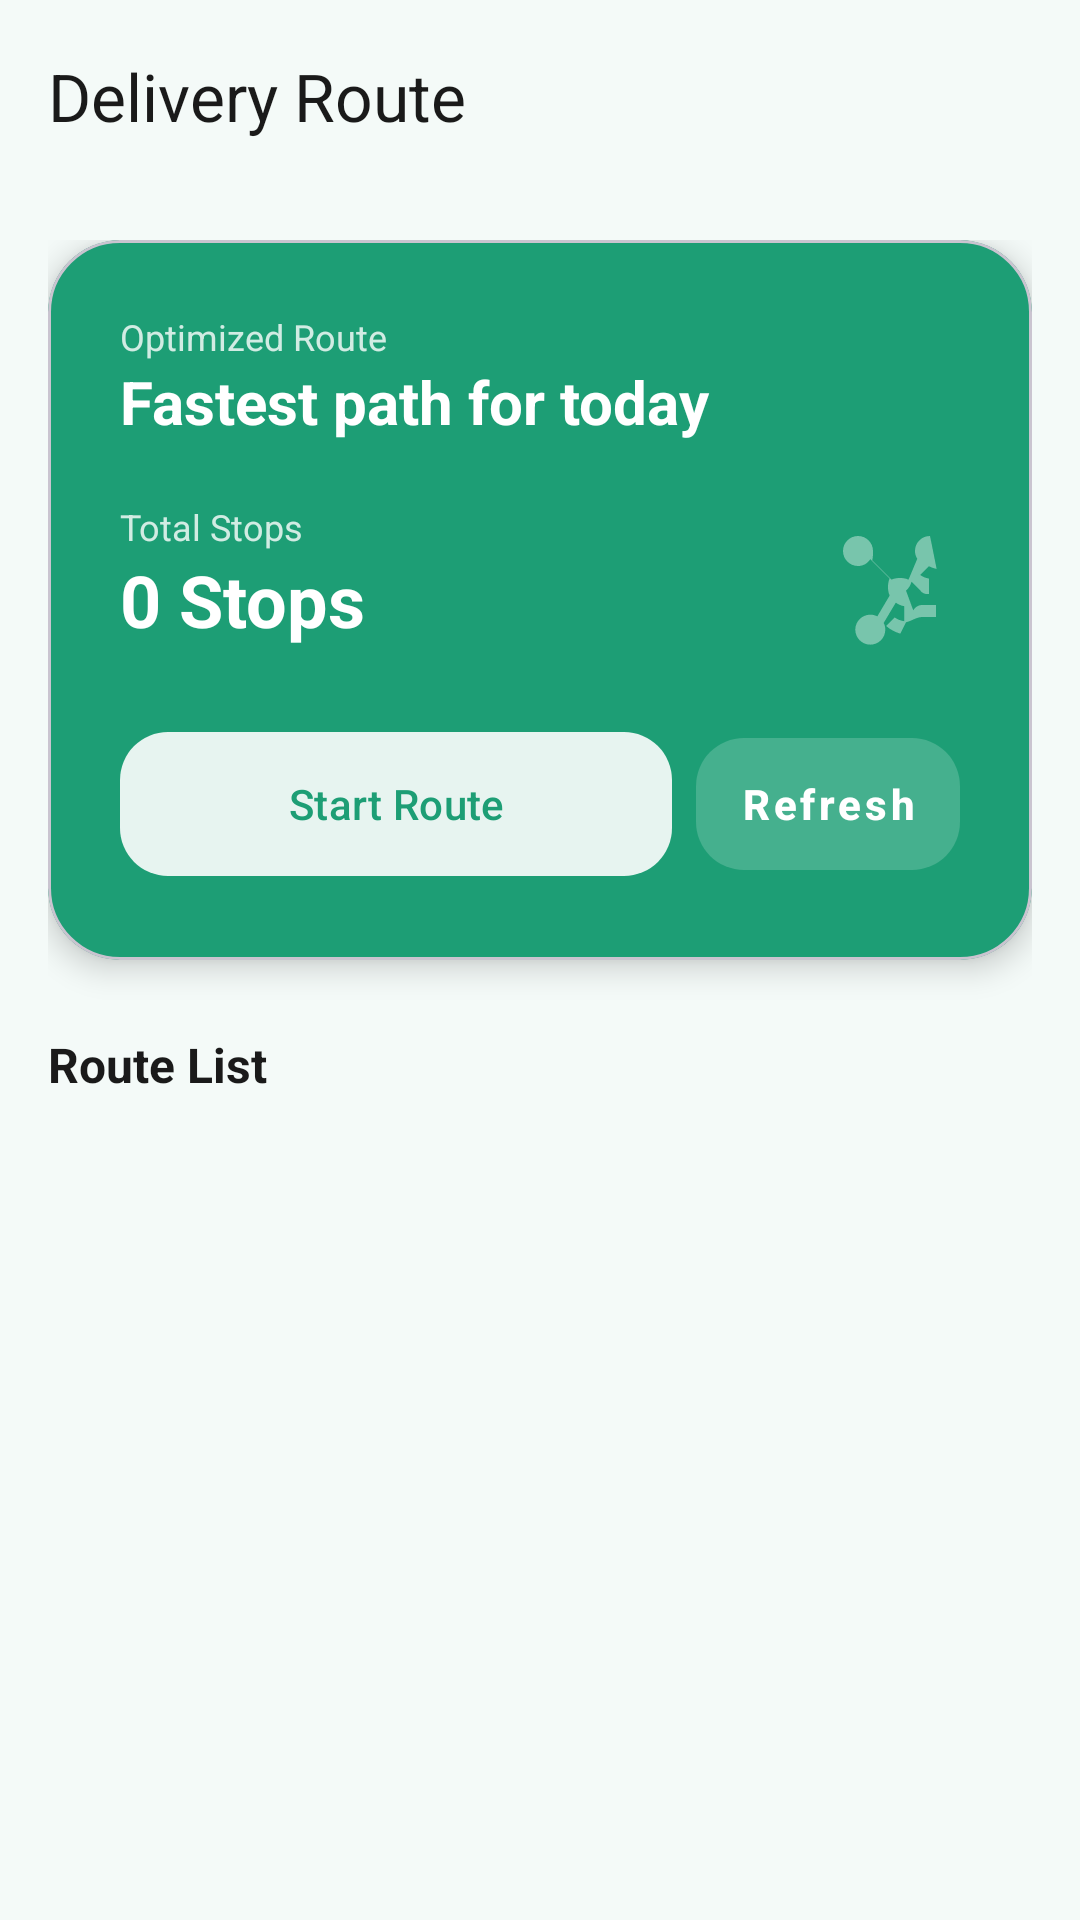

Reconstruct the res/layout file that produces this screen, plus the resources it refers to.
<!-- AndroidManifest.xml: activity theme Theme.DailyServiceApp.NoActionBar -->
<!-- res/layout/activity_delivery_route.xml -->
<?xml version="1.0" encoding="utf-8"?>
<androidx.coordinatorlayout.widget.CoordinatorLayout
    xmlns:android="http://schemas.android.com/apk/res/android"
    xmlns:app="http://schemas.android.com/apk/res-auto"
    xmlns:tools="http://schemas.android.com/tools"
    android:layout_width="match_parent"
    android:layout_height="match_parent"
    android:background="@color/bg_light">

    <com.google.android.material.appbar.AppBarLayout
        android:layout_width="match_parent"
        android:layout_height="wrap_content"
        android:background="@android:color/transparent"
        app:elevation="0dp">

        <com.google.android.material.appbar.MaterialToolbar
            android:id="@+id/toolbar"
            android:layout_width="match_parent"
            android:layout_height="?attr/actionBarSize"
            app:navigationIcon="@drawable/ic_back"
            app:navigationIconTint="@color/text_dark"
            app:title="Delivery Route"
            app:titleTextColor="@color/text_dark" />

    </com.google.android.material.appbar.AppBarLayout>

    <androidx.core.widget.NestedScrollView
        android:layout_width="match_parent"
        android:layout_height="match_parent"
        android:clipToPadding="false"
        android:paddingBottom="32dp"
        app:layout_behavior="@string/appbar_scrolling_view_behavior">

        <LinearLayout
            android:layout_width="match_parent"
            android:layout_height="wrap_content"
            android:orientation="vertical"
            android:padding="16dp">

            
            <com.google.android.material.card.MaterialCardView
                android:layout_width="match_parent"
                android:layout_height="wrap_content"
                android:layout_marginBottom="24dp"
                app:cardBackgroundColor="@color/teal_primary"
                app:cardCornerRadius="24dp"
                app:cardElevation="6dp">

                <LinearLayout
                    android:layout_width="match_parent"
                    android:layout_height="wrap_content"
                    android:orientation="vertical"
                    android:padding="24dp">

                    <TextView
                        android:layout_width="wrap_content"
                        android:layout_height="wrap_content"
                        android:text="Optimized Route"
                        android:textColor="#CCFFFFFF"
                        android:textSize="12sp" />

                    <TextView
                        android:id="@+id/txtSubtitle"
                        android:layout_width="match_parent"
                        android:layout_height="wrap_content"
                        android:text="Fastest path for today"
                        android:textColor="@color/white"
                        android:textSize="20sp"
                        android:textStyle="bold" />

                    <LinearLayout
                        android:layout_width="match_parent"
                        android:layout_height="wrap_content"
                        android:layout_marginTop="20dp"
                        android:gravity="center_vertical"
                        android:orientation="horizontal">

                        <LinearLayout
                            android:layout_width="0dp"
                            android:layout_height="wrap_content"
                            android:layout_weight="1"
                            android:orientation="vertical">

                            <TextView
                                android:layout_width="wrap_content"
                                android:layout_height="wrap_content"
                                android:text="Total Stops"
                                android:textColor="#CCFFFFFF"
                                android:textSize="12sp" />

                            <TextView
                                android:id="@+id/txtStopCount"
                                android:layout_width="wrap_content"
                                android:layout_height="wrap_content"
                                android:text="0 Stops"
                                android:textColor="@color/white"
                                android:textSize="24sp"
                                android:textStyle="bold" />
                        </LinearLayout>

                        <ImageView
                            android:layout_width="48dp"
                            android:layout_height="48dp"
                            android:alpha="0.4"
                            android:src="@drawable/ic_route_path"
                            app:tint="@color/white" />
                    </LinearLayout>

                    <LinearLayout
                        android:layout_width="match_parent"
                        android:layout_height="wrap_content"
                        android:layout_marginTop="24dp"
                        android:orientation="horizontal">

                        <com.google.android.material.button.MaterialButton
                            android:id="@+id/btnOpenFirstStop"
                            android:layout_width="0dp"
                            android:layout_height="56dp"
                            android:layout_marginEnd="8dp"
                            android:layout_weight="1"
                            android:text="Start Route"
                            android:textAllCaps="false"
                            android:textColor="@color/teal_primary"
                            app:backgroundTint="@color/white"
                            app:cornerRadius="16dp"
                            app:icon="@drawable/ic_location_24"
                            app:iconTint="@color/teal_primary" />

                        <com.google.android.material.button.MaterialButton
                            android:id="@+id/btnRefresh"
                            style="@style/Widget.MaterialComponents.Button.TextButton"
                            android:layout_width="wrap_content"
                            android:layout_height="56dp"
                            android:text="Refresh"
                            android:textAllCaps="false"
                            android:textColor="@color/white"
                            android:textStyle="bold"
                            app:backgroundTint="#33FFFFFF"
                            app:cornerRadius="16dp" />
                    </LinearLayout>

                </LinearLayout>
            </com.google.android.material.card.MaterialCardView>

            <TextView
                android:layout_width="wrap_content"
                android:layout_height="wrap_content"
                android:layout_marginBottom="12dp"
                android:text="Route List"
                android:textColor="@color/text_dark"
                android:textSize="16sp"
                android:textStyle="bold" />

            <androidx.recyclerview.widget.RecyclerView
                android:id="@+id/recyclerView"
                android:layout_width="match_parent"
                android:layout_height="wrap_content"
                android:nestedScrollingEnabled="false"
                tools:listitem="@layout/item_delivery_route_stop" />

            
            <LinearLayout
                android:id="@+id/emptyState"
                android:layout_width="match_parent"
                android:layout_height="wrap_content"
                android:gravity="center"
                android:orientation="vertical"
                android:padding="48dp"
                android:visibility="gone">

                <ImageView
                    android:layout_width="80dp"
                    android:layout_height="80dp"
                    android:alpha="0.3"
                    android:src="@drawable/ic_route_path"
                    app:tint="@color/teal_primary" />

                <TextView
                    android:layout_width="wrap_content"
                    android:layout_height="wrap_content"
                    android:layout_marginTop="16dp"
                    android:text="No routes for today"
                    android:textColor="@color/text_dark"
                    android:textSize="16sp"
                    android:textStyle="bold" />

                <TextView
                    android:layout_width="wrap_content"
                    android:layout_height="wrap_content"
                    android:layout_marginTop="8dp"
                    android:gravity="center"
                    android:text="Add some customers with locations to see your route here."
                    android:textColor="@color/text_grey"
                    android:textSize="14sp" />
            </LinearLayout>

            <ProgressBar
                android:id="@+id/progressBar"
                android:layout_width="wrap_content"
                android:layout_height="wrap_content"
                android:layout_gravity="center"
                android:visibility="gone" />

        </LinearLayout>
    </androidx.core.widget.NestedScrollView>

</androidx.coordinatorlayout.widget.CoordinatorLayout>
<!-- res/layout/item_delivery_route_stop.xml (included above) -->
<?xml version="1.0" encoding="utf-8"?>
<com.google.android.material.card.MaterialCardView xmlns:android="http://schemas.android.com/apk/res/android"
    xmlns:app="http://schemas.android.com/apk/res-auto"
    xmlns:tools="http://schemas.android.com/tools"
    android:layout_width="match_parent"
    android:layout_height="wrap_content"
    android:layout_marginHorizontal="4dp"
    android:layout_marginVertical="6dp"
    app:cardBackgroundColor="@color/white"
    app:cardCornerRadius="16dp"
    app:cardElevation="2dp">

    <androidx.constraintlayout.widget.ConstraintLayout
        android:layout_width="match_parent"
        android:layout_height="wrap_content"
        android:padding="16dp">

        <TextView
            android:id="@+id/txtStopNumber"
            android:layout_width="40dp"
            android:layout_height="40dp"
            android:background="@drawable/status_pill_active"
            android:backgroundTint="@color/teal_light"
            android:gravity="center"
            android:text="1"
            android:textColor="@color/teal_primary"
            android:textSize="16sp"
            android:textStyle="bold"
            app:layout_constraintStart_toStartOf="parent"
            app:layout_constraintTop_toTopOf="parent" />

        <TextView
            android:id="@+id/txtCustomerName"
            android:layout_width="0dp"
            android:layout_height="wrap_content"
            android:layout_marginStart="16dp"
            android:ellipsize="end"
            android:maxLines="1"
            android:text="Customer Name"
            android:textColor="@color/text_dark"
            android:textSize="18sp"
            android:textStyle="bold"
            app:layout_constraintEnd_toStartOf="@id/layoutActions"
            app:layout_constraintStart_toEndOf="@id/txtStopNumber"
            app:layout_constraintTop_toTopOf="@id/txtStopNumber" />

        <TextView
            android:id="@+id/txtServiceLine"
            android:layout_width="0dp"
            android:layout_height="wrap_content"
            android:text="Milk Delivery"
            android:textColor="@color/teal_primary"
            android:textSize="13sp"
            android:textStyle="bold"
            app:layout_constraintEnd_toEndOf="@id/txtCustomerName"
            app:layout_constraintStart_toStartOf="@id/txtCustomerName"
            app:layout_constraintTop_toBottomOf="@id/txtCustomerName" />

        <TextView
            android:id="@+id/txtAddress"
            android:layout_width="0dp"
            android:layout_height="wrap_content"
            android:layout_marginTop="4dp"
            android:text="123, Street Name, Area"
            android:textColor="@color/text_grey"
            android:textSize="13sp"
            app:layout_constraintEnd_toEndOf="@id/txtCustomerName"
            app:layout_constraintStart_toStartOf="@id/txtCustomerName"
            app:layout_constraintTop_toBottomOf="@id/txtServiceLine" />

        <LinearLayout
            android:id="@+id/layoutActions"
            android:layout_width="wrap_content"
            android:layout_height="wrap_content"
            android:orientation="horizontal"
            app:layout_constraintBottom_toBottomOf="parent"
            app:layout_constraintEnd_toEndOf="parent"
            app:layout_constraintTop_toTopOf="parent">

            <com.google.android.material.button.MaterialButton
                android:id="@+id/btnCall"
                style="@style/Widget.Material3.Button.IconButton"
                android:layout_width="48dp"
                android:layout_height="48dp"
                app:icon="@drawable/ic_phone_24"
                app:iconTint="@color/teal_primary" />

            <com.google.android.material.button.MaterialButton
                android:id="@+id/btnMaps"
                style="@style/Widget.Material3.Button.IconButton"
                android:layout_width="48dp"
                android:layout_height="48dp"
                android:layout_marginStart="4dp"
                app:icon="@drawable/ic_location_24"
                app:iconTint="@color/teal_primary" />

        </LinearLayout>

    </androidx.constraintlayout.widget.ConstraintLayout>
</com.google.android.material.card.MaterialCardView>
<!-- resources referenced by this layout -->
<resources>
  <color name="bg_light">#F4FAF8</color>
  <color name="teal_light">#E8F6F2</color>
  <color name="teal_primary">#1D9E75</color>
  <color name="text_dark">#1A1A1A</color>
  <color name="text_grey">#757575</color>
  <color name="white">#FFFFFF</color>
  <!-- drawable ic_route_path (drawable) -->
  <vector xmlns:android="http://schemas.android.com/apk/res/android"
      android:width="24dp"
      android:height="24dp"
      android:viewportWidth="24"
      android:viewportHeight="24">
      <path
          android:fillColor="#FF000000"
          android:pathData="M19,5.5a2.5,2.5 0 0,0 -2.5,2.5c0,0.48 0.14,0.92 0.38,1.3L15.42,12.78C15.04,12.6 14.56,12.5 14,12.5s-1.04,0.1 -1.42,0.28l-3.23,-3.23C9.46,9.25 9.5,8.88 9.5,8c0,-1.38 -1.12,-2.5 -2.5,-2.5S4.5,6.62 4.5,8s1.12,2.5 2.5,2.5c0.88,0 1.64,-0.46 2.05,-1.15l3.23,3.23C12.1,12.96 12,13.44 12,14s0.1,1.04 0.28,1.42l-2.06,3.48c-0.34,-0.18 -0.74,-0.29 -1.17,-0.29c-1.38,0 -2.5,1.12 -2.5,2.5s1.12,2.5 2.5,2.5s2.5,-1.12 2.5,-2.5c0,-0.4 -0.1,-0.78 -0.27,-1.12L13.3,16.6C13.68,16.89 14.16,17.11 14.7,17.2V19.7c-0.6,-0.08 -1.13,-0.3 -1.58,-0.62l-1.42,1.42C12.38,21.1 13.16,21.5 14.05,21.78l0.95,-1.9C15.93,19.66 16.78,19 17.7,19h2.3V17H17.7c-0.62,0 -1.2,0.36 -1.49,0.9L15,14.6c0.44,-0.37 0.77,-0.89 0.92,-1.48l1.46,1.46c0.32,0.45 0.85,0.67 1.45,0.59V12.6C18.23,12.5 17.75,12.28 17.37,12l1.46,-1.46C19.22,10.74 19.64,10.9 20.1,10.99z" />
  </vector>
  <!-- drawable status_pill_active (drawable) -->
  <?xml version="1.0" encoding="utf-8"?>
  <shape xmlns:android="http://schemas.android.com/apk/res/android"
      android:shape="rectangle">
      <solid android:color="@color/md_theme_primary_container" />
      <corners android:radius="26dp" />
  </shape>
  <style name="Theme.DailyServiceApp.NoActionBar" parent="Theme.DailyServiceApp">
          <item name="windowActionBar">false</item>
          <item name="windowNoTitle">true</item>
      </style>
  <color name="md_theme_primary_container">#B2DFDB</color>
  <style name="Theme.DailyServiceApp" parent="Base.Theme.DailyServiceApp" />
  <style name="Base.Theme.DailyServiceApp" parent="Theme.Material3.Light.NoActionBar">
          <item name="colorPrimary">@color/teal_primary</item>
          <item name="colorOnPrimary">@color/white</item>
          <item name="colorPrimaryContainer">@color/teal_light</item>
          <item name="colorOnPrimaryContainer">@color/teal_dark</item>
          <item name="colorSecondary">@color/status_active</item>
          <item name="colorOnSecondary">@color/white</item>
          <item name="colorSecondaryContainer">@color/bg_light</item>
          <item name="android:colorBackground">@color/bg_light</item>
          <item name="colorSurface">@color/white</item>
          <item name="colorSurfaceVariant">@color/bg_light</item>
          <item name="colorOnSurface">@color/text_dark</item>
          <item name="colorOnSurfaceVariant">@color/text_grey</item>
          <item name="colorError">@color/status_due</item>
          <item name="colorOutline">@color/divider_color</item>
          <item name="android:statusBarColor">@color/teal_primary</item>
          <item name="android:windowLightStatusBar">false</item>
          <item name="android:navigationBarColor">@color/white</item>
          <item name="android:windowLightNavigationBar" tools:targetApi="27">true</item>
      </style>
  <color name="teal_dark">#147A5B</color>
  <color name="status_active">#4CAF50</color>
  <color name="status_due">#F44336</color>
  <color name="divider_color">#EEEEEE</color>
</resources>
